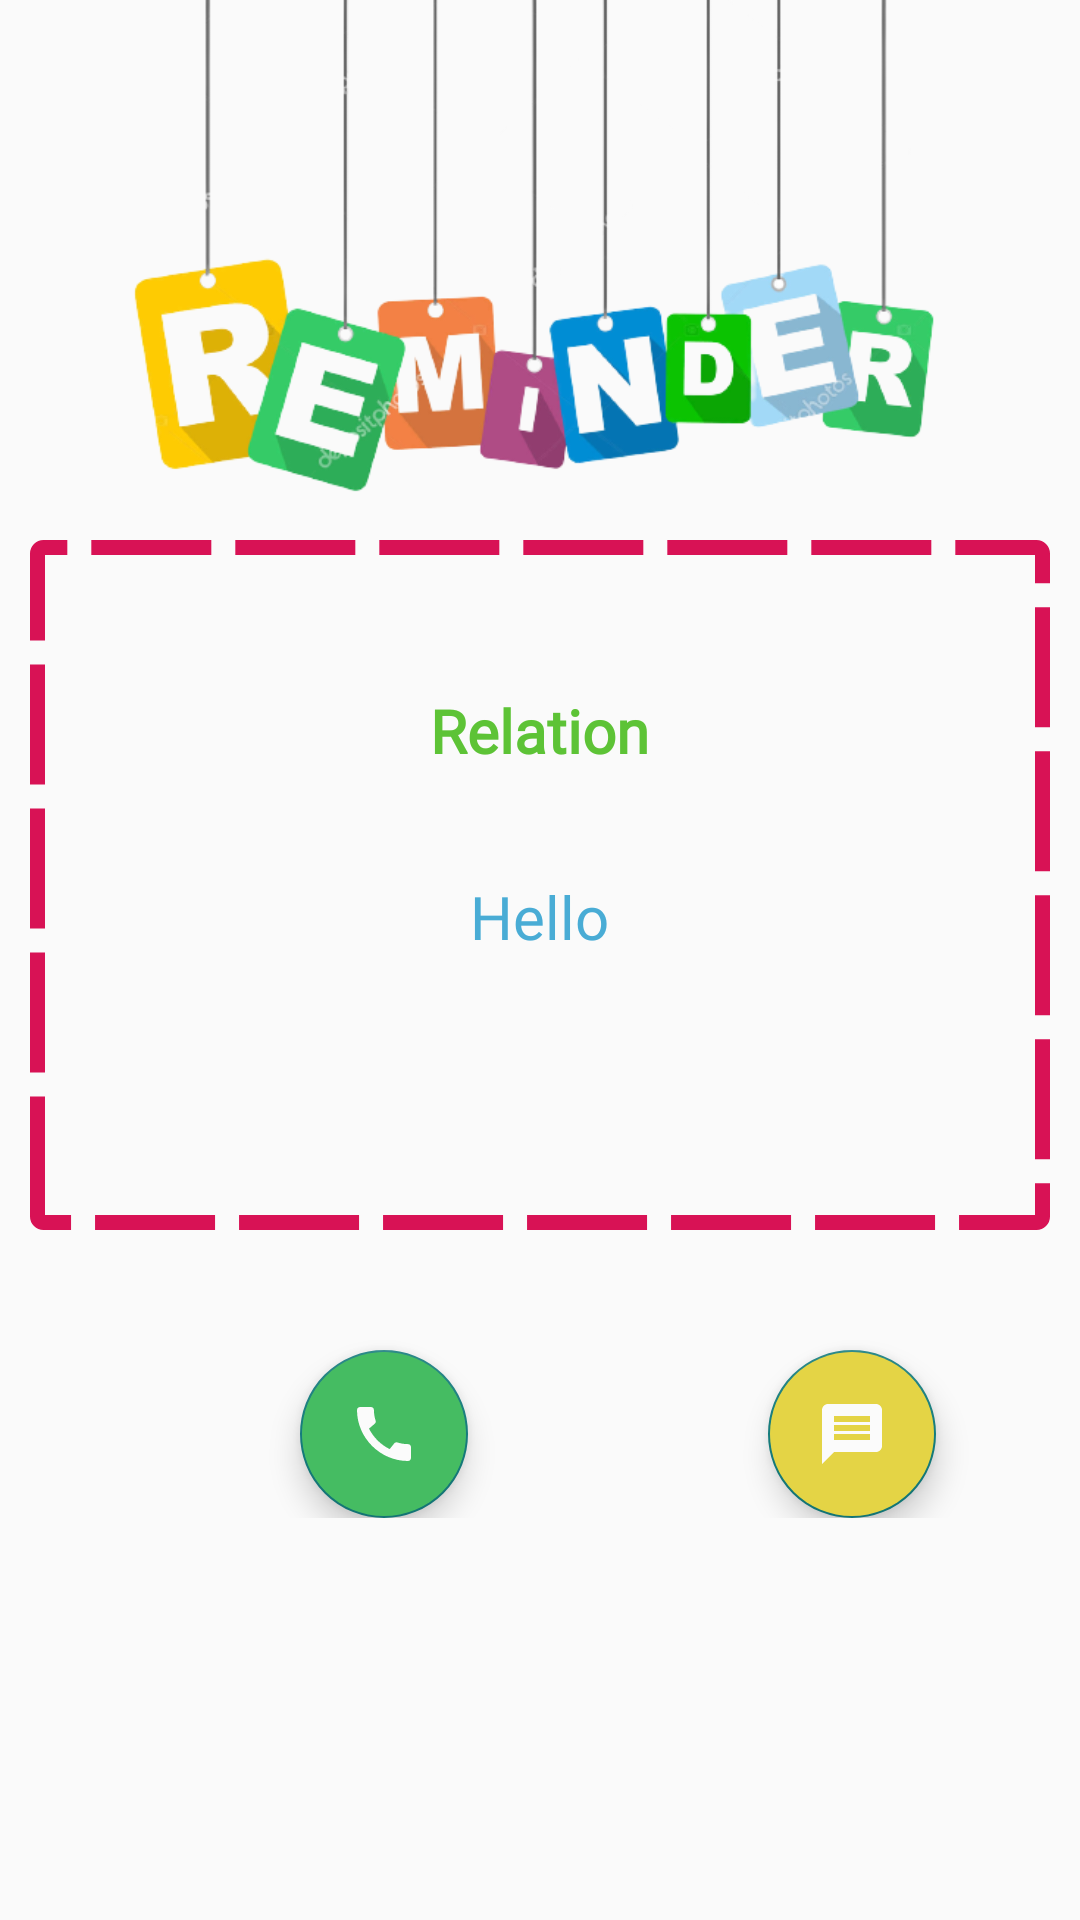

The Android layout XML behind this screen, and the referenced resources:
<!-- AndroidManifest.xml: application theme AppTheme.NoActionBar -->
<!-- res/layout/activity_notification_message.xml -->
<LinearLayout xmlns:android="http://schemas.android.com/apk/res/android"
    xmlns:tools="http://schemas.android.com/tools"
    android:layout_width="match_parent"
    android:layout_height="match_parent"
    android:orientation="vertical"
    tools:context=".NotificationMessage">

    <ImageView
        android:layout_width="wrap_content"
        android:layout_height="170dp"
        android:src="@drawable/remindernew"/>

    <LinearLayout
        android:layout_width="match_parent"
        android:layout_height="230dp"
        android:orientation="vertical"
        android:layout_margin="10dp"
        android:background="@drawable/circle">


        <TextView
            android:id="@+id/tv_relation"
            android:layout_width="wrap_content"
            android:layout_height="wrap_content"
            android:layout_gravity="center_horizontal"
            android:layout_marginTop="50dp"
            android:fontFamily="@font/almendra"
            android:text="Relation"
            android:textColor="#5DC336"
            android:textSize="20dp"
            android:textStyle="bold" />

        <TextView
            android:id="@+id/tv_message"
            android:layout_width="wrap_content"
            android:layout_height="wrap_content"
            android:layout_marginTop="20dp"
            android:padding="15dp"
            android:textAlignment="center"
            android:layout_gravity="center"
            android:gravity="center"
            android:text="Hello"
            android:fontFamily="@font/almendra"
            android:textColor="@color/bluelight"
            android:textSize="20dp"/>


    </LinearLayout>

    <LinearLayout
        android:layout_width="match_parent"
        android:layout_height="wrap_content"
        android:orientation="horizontal">

        <com.google.android.material.floatingactionbutton.FloatingActionButton
            android:layout_width="wrap_content"
            android:id="@+id/call"
            android:layout_height="wrap_content"
            android:clickable="true"
            android:backgroundTint="@color/greendialog"
            android:layout_marginTop="30dp"
            android:layout_marginLeft="100dp"
            android:src="@drawable/ic_baseline_call_24"/>

        <com.google.android.material.floatingactionbutton.FloatingActionButton
            android:layout_width="wrap_content"
            android:layout_height="wrap_content"
            android:layout_marginTop="30dp"
            android:id="@+id/message_btn"
            android:layout_marginLeft="100dp"
            android:backgroundTint="@color/f_start"
            android:clickable="true"
            android:src="@drawable/ic_baseline_message_24" />
    </LinearLayout>

</LinearLayout>
<!-- resources referenced by this layout -->
<resources>
  <color name="bluelight">#49acd5</color>
  <color name="f_start">#E4D445</color>
  <color name="greendialog">#45bc62</color>
  <!-- drawable circle (drawable) -->
  <?xml version="1.0" encoding="utf-8"?>
  <shape xmlns:android="http://schemas.android.com/apk/res/android"
      android:shape="rectangle">
      <stroke android:color="#D81255"
          android:width="2dp" />
      <corners android:radius="2dp"/>
      <stroke android:dashWidth="40dp"
          android:dashGap="8dp"
          android:width="5dp">
      </stroke>
  </shape>
  <!-- drawable ic_baseline_call_24 (drawable) -->
  <vector android:height="30dp" android:tint="#FBFBFB"
      android:viewportHeight="24" android:viewportWidth="24"
      android:width="30dp" xmlns:android="http://schemas.android.com/apk/res/android">
      <path android:fillColor="@android:color/white" android:pathData="M20.01,15.38c-1.23,0 -2.42,-0.2 -3.53,-0.56 -0.35,-0.12 -0.74,-0.03 -1.01,0.24l-1.57,1.97c-2.83,-1.35 -5.48,-3.9 -6.89,-6.83l1.95,-1.66c0.27,-0.28 0.35,-0.67 0.24,-1.02 -0.37,-1.11 -0.56,-2.3 -0.56,-3.53 0,-0.54 -0.45,-0.99 -0.99,-0.99H4.19C3.65,3 3,3.24 3,3.99 3,13.28 10.73,21 20.01,21c0.71,0 0.99,-0.63 0.99,-1.18v-3.45c0,-0.54 -0.45,-0.99 -0.99,-0.99z"/>
  </vector>
  <!-- drawable ic_baseline_message_24 (drawable-anydpi-v24) -->
  <vector android:autoMirrored="true" android:height="40dp"
      android:tint="#FBFBFB" android:viewportHeight="24"
      android:viewportWidth="24" android:width="40dp" xmlns:android="http://schemas.android.com/apk/res/android">
      <path android:fillColor="@android:color/white" android:pathData="M20,2L4,2c-1.1,0 -1.99,0.9 -1.99,2L2,22l4,-4h14c1.1,0 2,-0.9 2,-2L22,4c0,-1.1 -0.9,-2 -2,-2zM18,14L6,14v-2h12v2zM18,11L6,11L6,9h12v2zM18,8L6,8L6,6h12v2z"/>
  </vector>
  <!-- drawable remindernew: png bitmap (drawable-v24, 77594 bytes) -->
  <style name="AppTheme.NoActionBar">
              <item name="windowActionBar">false</item>
              <item name="windowNoTitle">true</item>
              <item name="android:actionMenuTextColor">@android:color/white</item>
              <item name="drawerArrowStyle">@style/DrawerArrowStyle</item>
          </style>
  <style name="DrawerArrowStyle" parent="@style/Widget.AppCompat.DrawerArrowToggle">
              <item name="spinBars">true</item>
              <item name="color">@android:color/white</item>
          </style>
</resources>
